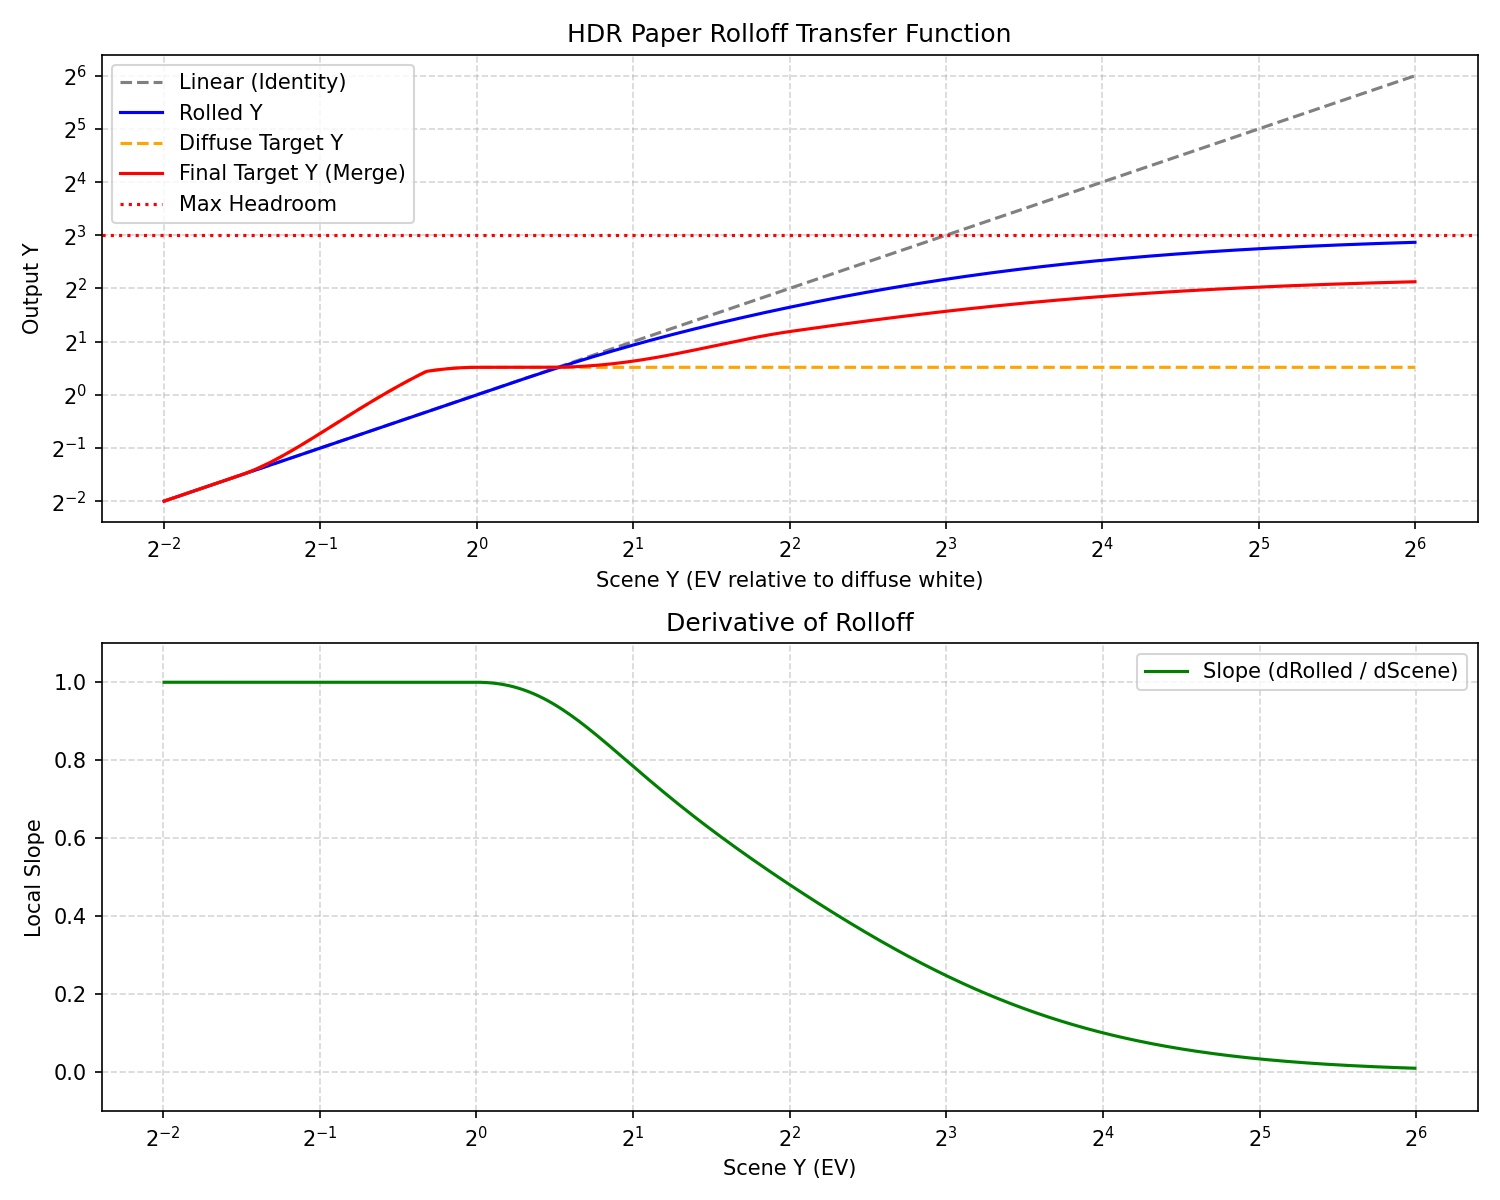

The file beside this chart, header and first rows:
scene_y, rolled_y, blend_w, target_y, look_y
0.0100, 0.0100, 0.0000, 0.0100, 0.0100
0.1800, 0.1800, 0.0000, 0.1800, 0.1800
0.5000, 0.5000, 0.0000, 0.6056, 0.5000
0.7500, 0.7500, 0.0000, 1.232, 0.7500
1, 1, 0.0000, 1.431, 0.8000
1.1, 1.1, 0.0068, 1.431, 0.8000
1.25, 1.248, 0.0347, 1.431, 0.8000
1.5, 1.486, 0.1033, 1.437, 0.8000
2, 1.912, 0.2500, 1.551, 0.8000
3, 2.594, 0.4443, 1.948, 0.8000
4, 3.129, 0.5000, 2.28, 0.8000
8, 4.509, 0.5000, 2.97, 0.8000
16, 5.775, 0.5000, 3.603, 0.8000
32, 6.711, 0.5000, 4.071, 0.8000
64, 7.3, 0.5000, 4.365, 0.8000
